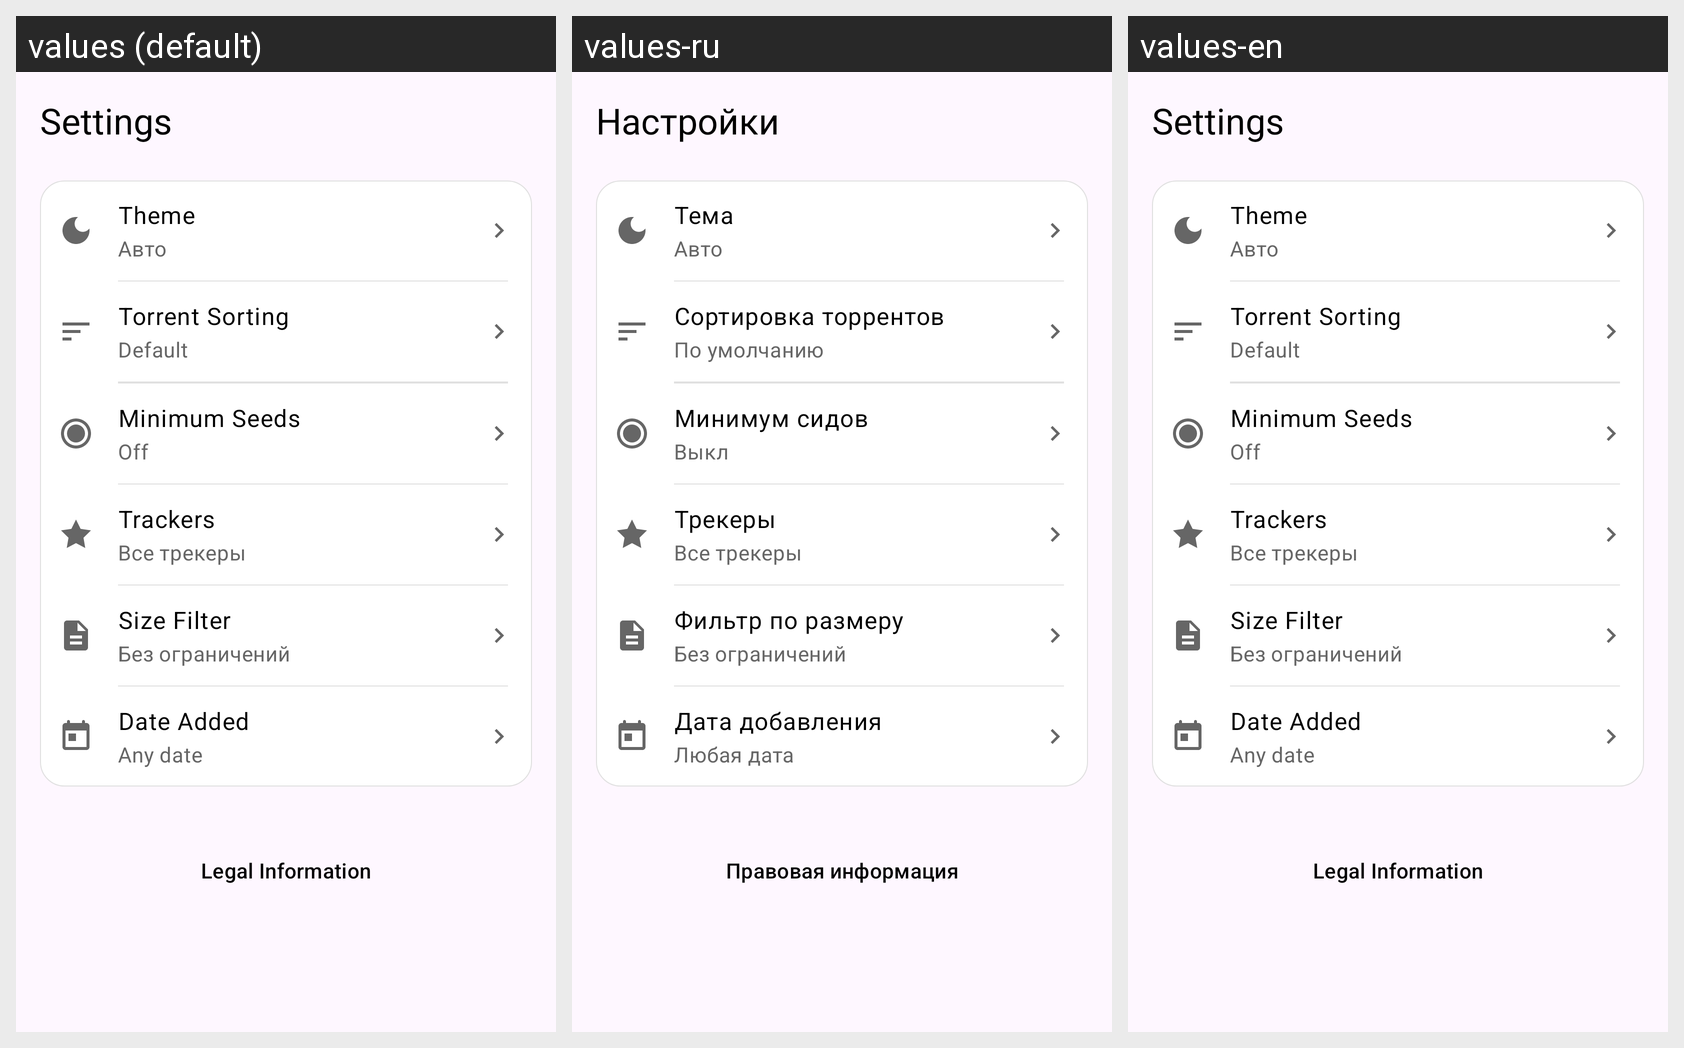

The same Android screen rendered under several of its app's locales, left to right. List the strings drawn on it with the default value and each locale's translation.
Android screen res/layout/bottom_sheet_settings.xml rendered under 3 locales, left to right: values (default), values-ru, values-en. Device: Nexus 5 (rendered at 1080×1920; each locale shown at half size, 540×960, under a caption strip naming it); theme AppTheme.
Strings drawn on this screen, with the default value and each locale's value (text and hints the layout hard-codes, and strings that could not be matched under every locale, appear in the picture but are not listed):

settings
  values: Settings
  values-ru: Настройки
  values-en: Settings  [not translated; the default value is used]

settings_theme
  values: Theme
  values-ru: Тема
  values-en: Theme

settings_sort
  values: Torrent Sorting
  values-ru: Сортировка торрентов
  values-en: Torrent Sorting

settings_sort_default
  values: Default
  values-ru: По умолчанию
  values-en: Default

settings_min_seeds
  values: Minimum Seeds
  values-ru: Минимум сидов
  values-en: Minimum Seeds  [not translated; the default value is used]

settings_min_seeds_off
  values: Off
  values-ru: Выкл
  values-en: Off  [not translated; the default value is used]

settings_trackers
  values: Trackers
  values-ru: Трекеры
  values-en: Trackers  [not translated; the default value is used]

settings_size_filter
  values: Size Filter
  values-ru: Фильтр по размеру
  values-en: Size Filter  [not translated; the default value is used]

filter_date_title
  values: Date Added
  values-ru: Дата добавления
  values-en: Date Added  [not translated; the default value is used]

filter_date_off
  values: Any date
  values-ru: Любая дата
  values-en: Any date  [not translated; the default value is used]

settings_legal_info
  values: Legal Information
  values-ru: Правовая информация
  values-en: Legal Information
